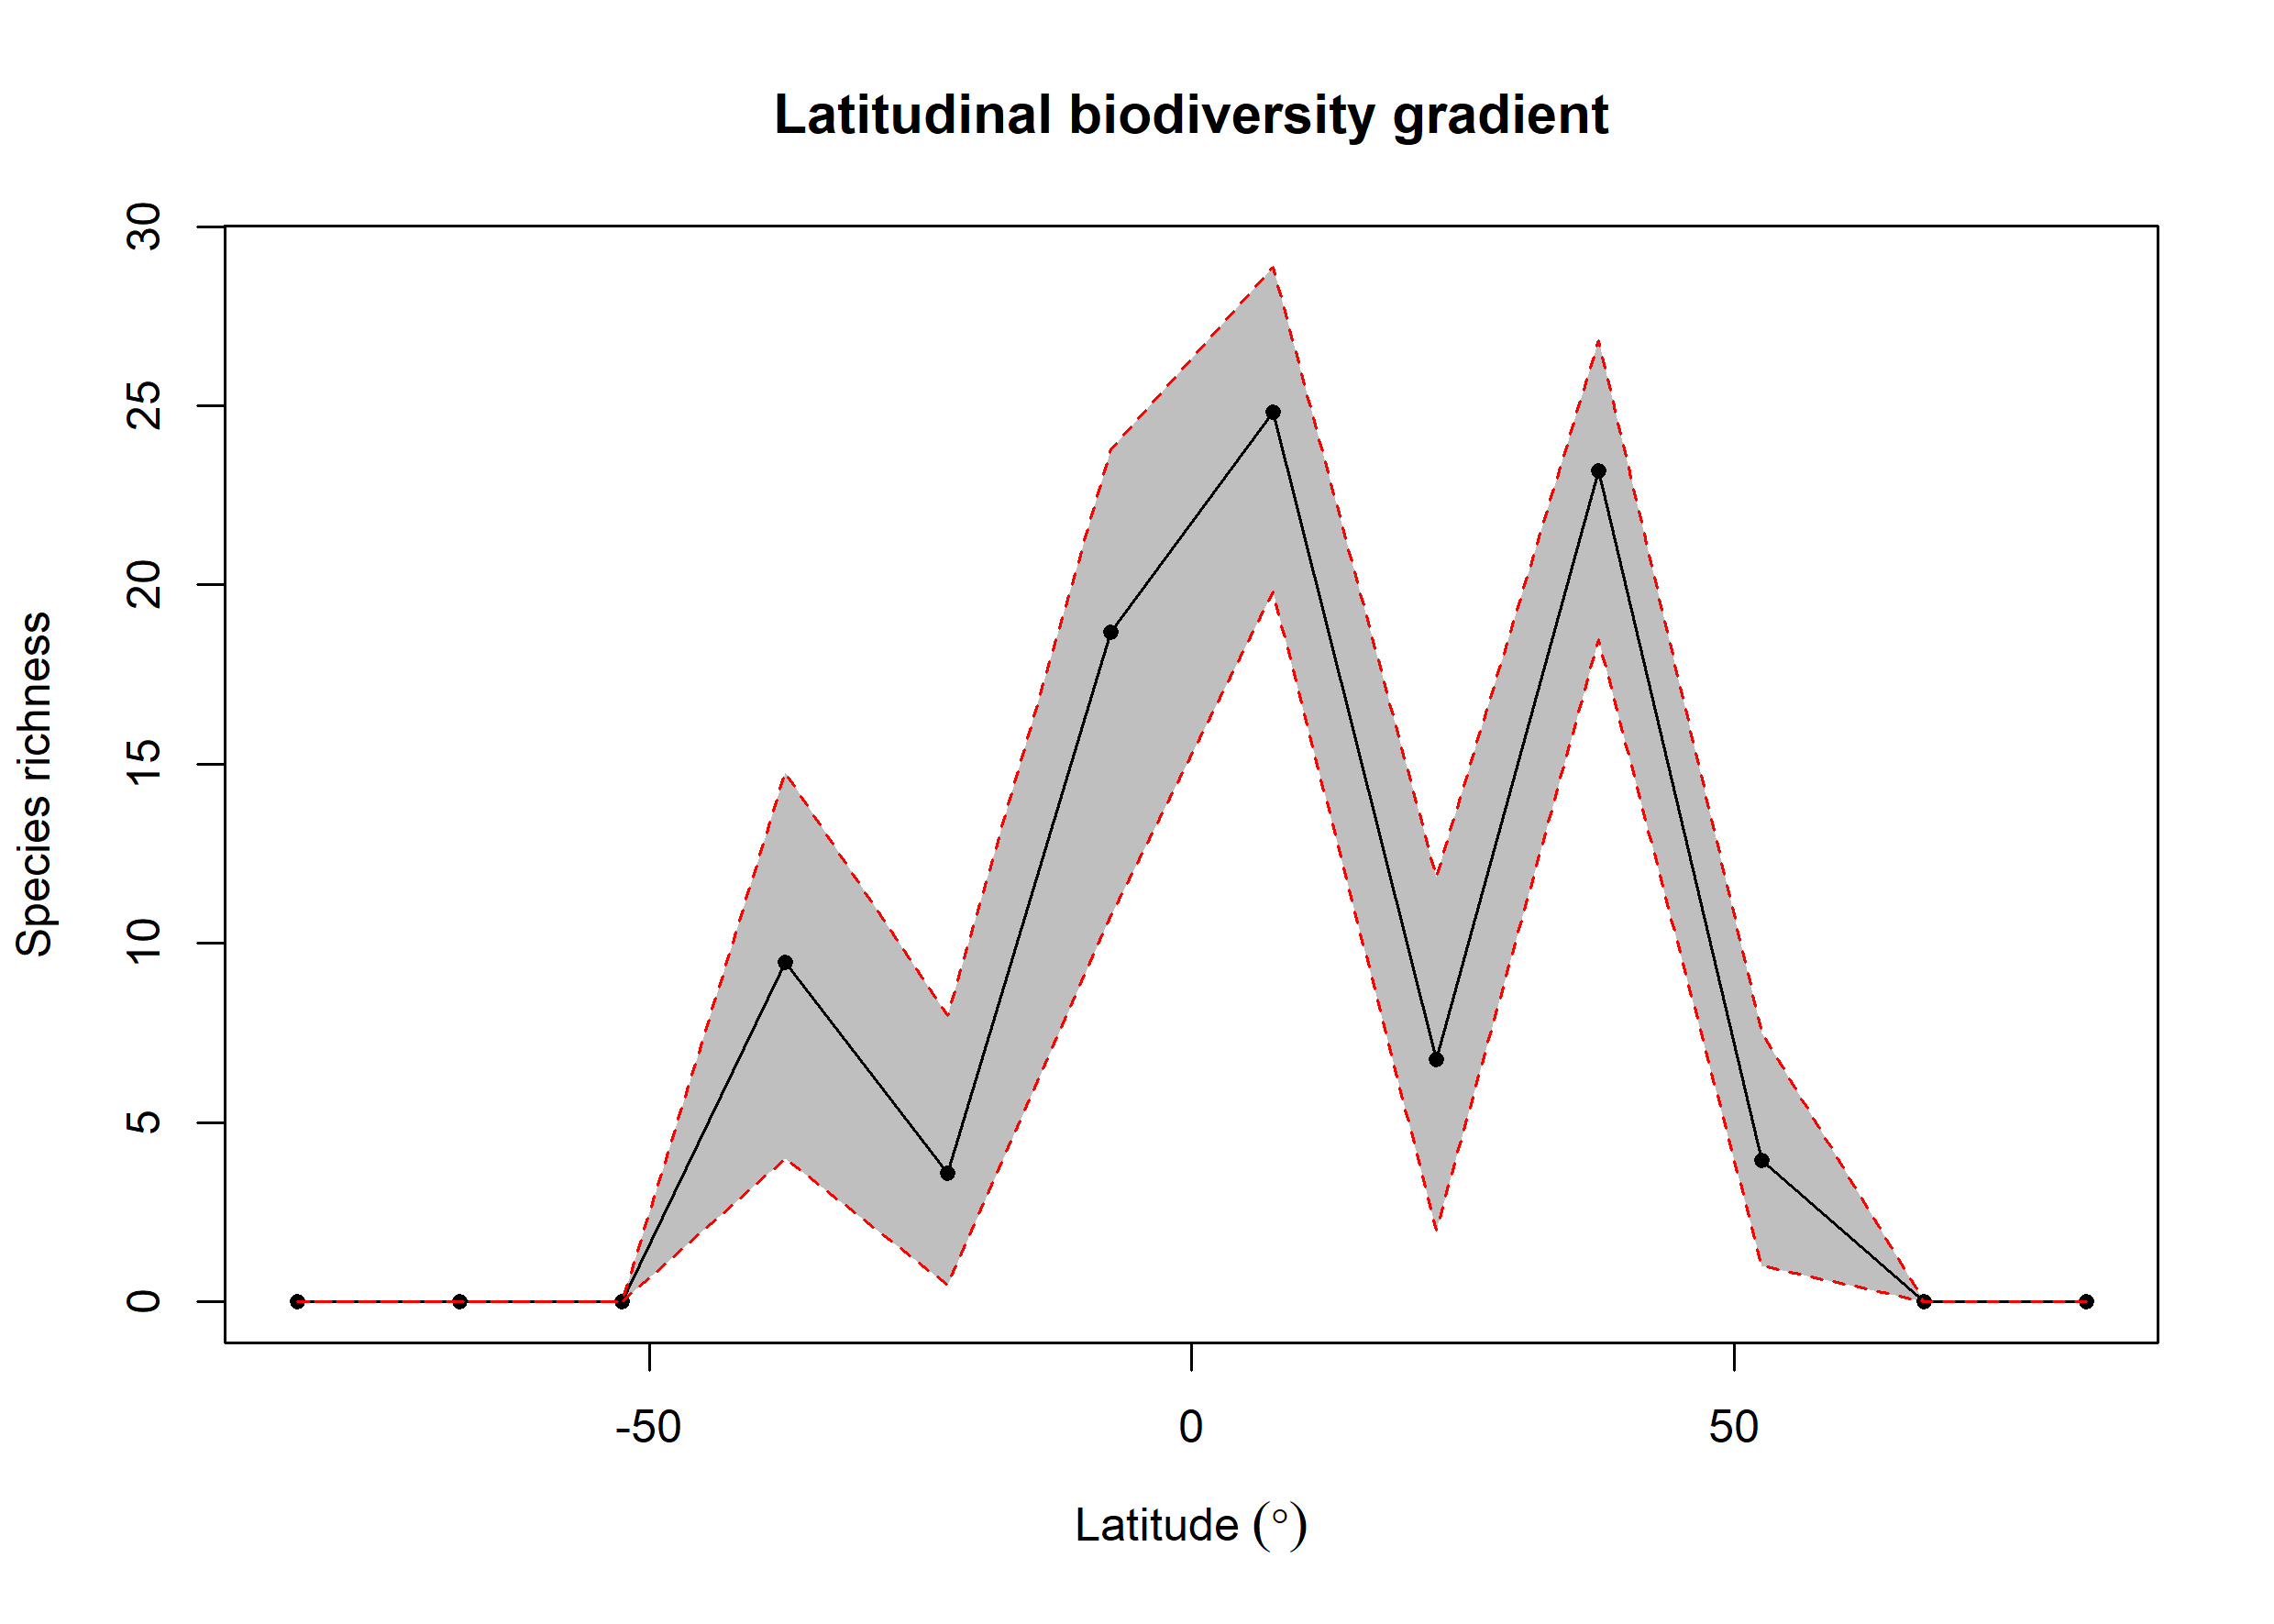

Data behind this chart, as committed beside it:
bin, max, min, mid, hemisphere, mean_richness, CI.Lower, CI.Upper
1, 90, 75, 82.5, N, NA, NA, NA
2, 75, 60, 67.5, N, NA, NA, NA
3, 60, 45, 52.5, N, 3.937, 1, 7.498
4, 45, 30, 37.5, N, 23.18, 18.47, 26.82
5, 30, 15, 22.5, N, 6.767, 2, 11.85
6, 15, 0, 7.5, N, 24.82, 19.82, 28.87
7, 0, -15, -7.5, S, 18.67, 10.78, 23.78
8, -15, -30, -22.5, S, 3.589, 0.475, 7.992
9, -30, -45, -37.5, S, 9.47, 4, 14.76
10, -45, -60, -52.5, S, NA, NA, NA
11, -60, -75, -67.5, S, NA, NA, NA
12, -75, -90, -82.5, S, NA, NA, NA
